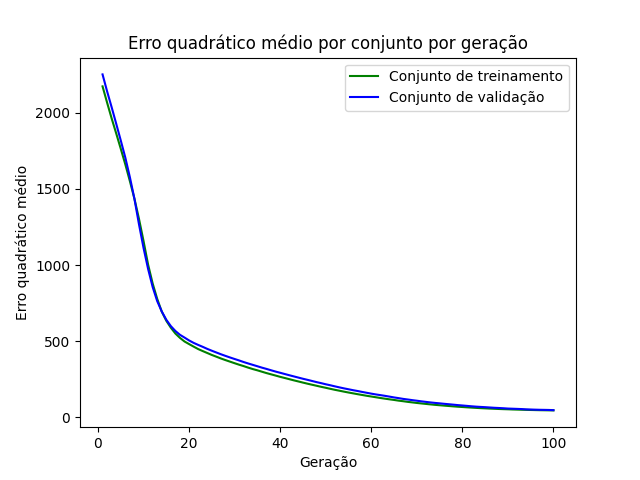

Source data for this figure (header and first rows):
epoch, loss_train, loss_val
1, 2175, 2253
2, 2068, 2142
3, 1964, 2037
4, 1865, 1929
5, 1765, 1819
6, 1662, 1706
7, 1552, 1578
8, 1436, 1436
9, 1304, 1268
10, 1158, 1112
11, 1003, 974.4
12, 878.8, 855.7
13, 777.7, 762.9
14, 693.8, 694.7
15, 633.5, 640.3
16, 587.6, 598.2
17, 549.5, 566.2
18, 520.9, 541.1
19, 497.3, 523.1
20, 480.2, 504.2
21, 463.5, 488.2
22, 447.4, 474.7
23, 434.2, 462
24, 421.5, 448.6
25, 408.7, 436.4
26, 397.2, 424.8
27, 385.5, 413.2
28, 374.8, 402.5
29, 364.6, 392.1
30, 354.5, 382.1
31, 344.5, 372.4
32, 335.3, 362
33, 325.2, 352.5
34, 315.9, 343.5
35, 307.6, 334.4
36, 298.5, 325.2
37, 289.6, 316.9
38, 281.4, 308.1
39, 273.2, 299.4
40, 264.8, 291.5
41, 257.3, 283.5
42, 249.5, 275.4
43, 241.8, 267.7
44, 234.5, 259.9
45, 227, 252.2
46, 219.8, 245.1
47, 212.9, 237.6
48, 206.1, 230.1
49, 199.2, 223.3
50, 192.9, 216.1
51, 186.2, 209.5
52, 179.6, 202.3
53, 173.7, 195.6
54, 167.6, 189.1
55, 161.8, 183.2
56, 156.3, 177.1
57, 150.8, 171.7
58, 145.6, 165.7
59, 140.3, 160
60, 135.5, 154.3
... 40 more rows
